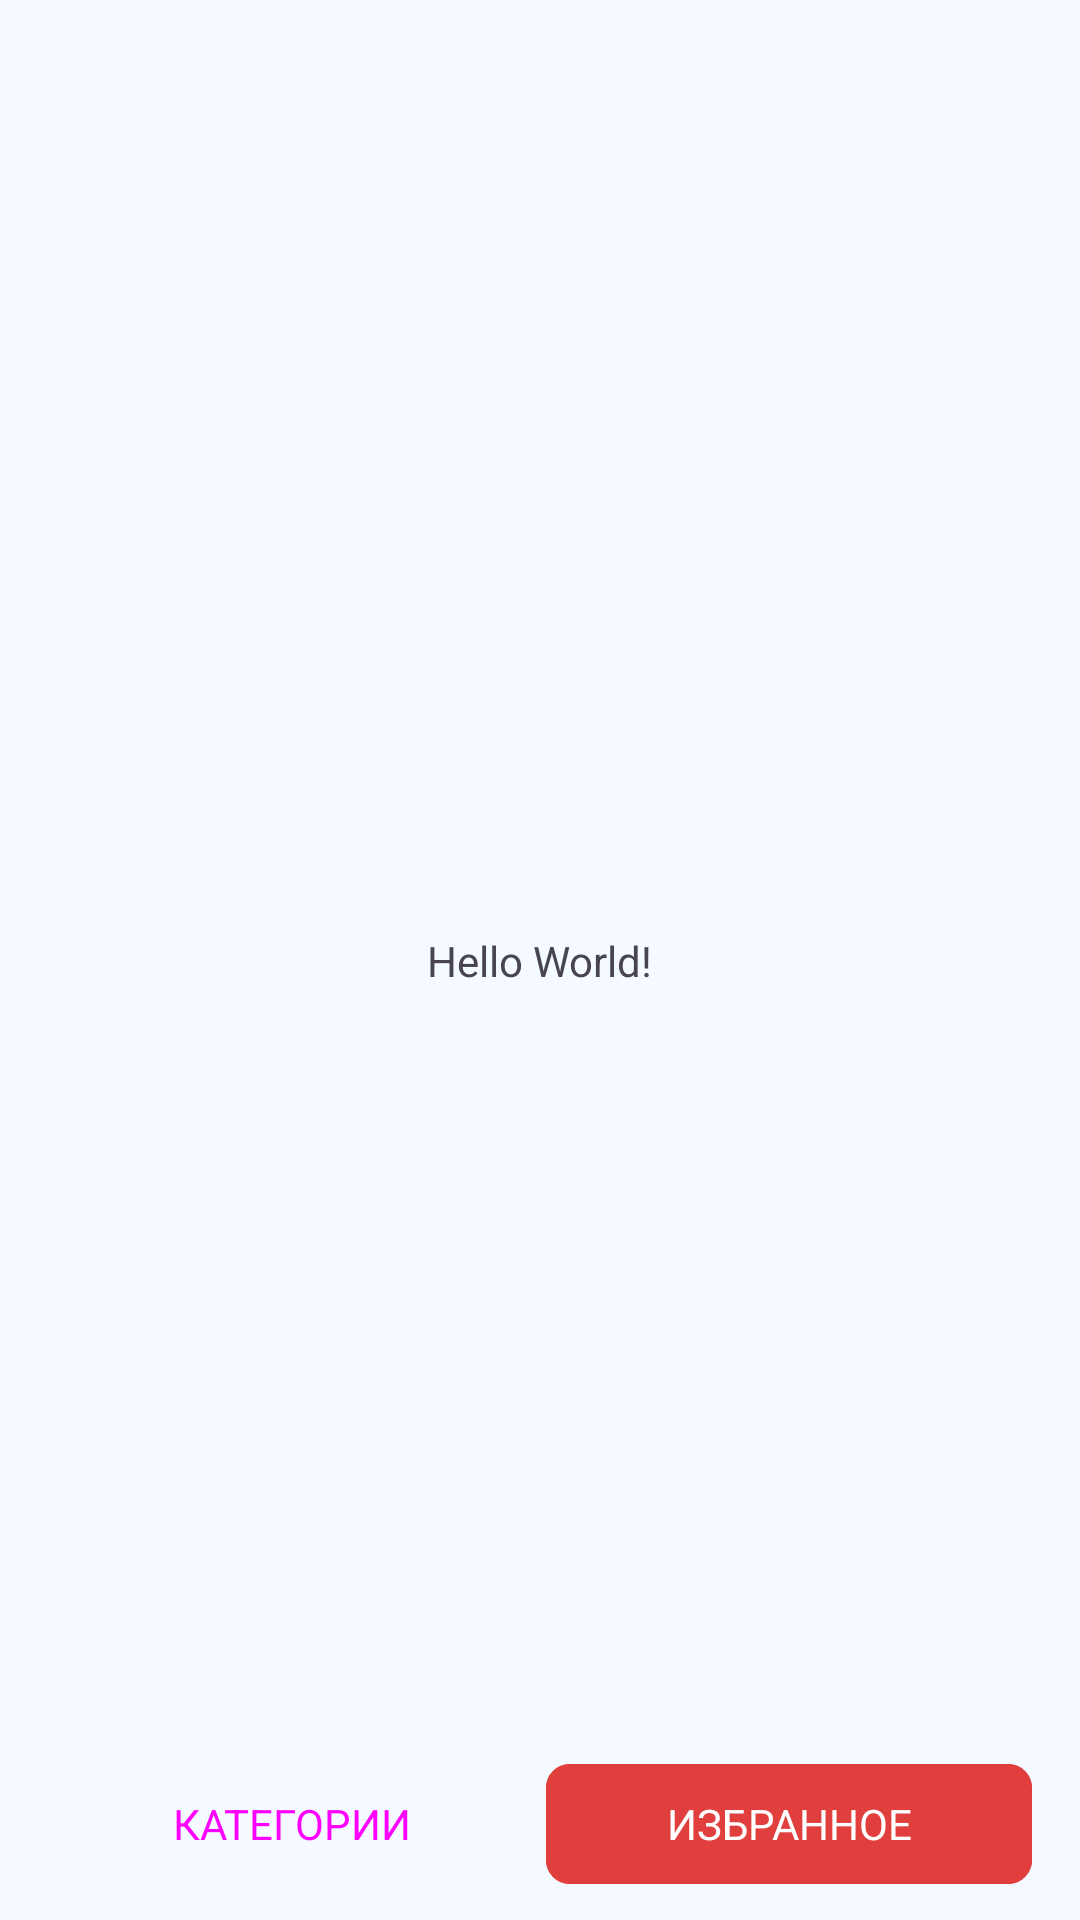

Reconstruct the res/layout file that produces this screen, plus the resources it refers to.
<!-- AndroidManifest.xml: application theme Theme.AndroidRecipesApp -->
<!-- res/layout/activity_main.xml -->
<?xml version="1.0" encoding="utf-8"?>
<androidx.constraintlayout.widget.ConstraintLayout xmlns:android="http://schemas.android.com/apk/res/android"
    xmlns:app="http://schemas.android.com/apk/res-auto"
    xmlns:tools="http://schemas.android.com/tools"
    android:id="@+id/main"
    android:layout_width="match_parent"
    android:layout_height="match_parent"
    tools:context=".MainActivity"
    android:background="@color/light_blue">

    <TextView
        android:layout_width="wrap_content"
        android:layout_height="wrap_content"
        android:text="Hello World!"
        app:layout_constraintBottom_toBottomOf="parent"
        app:layout_constraintEnd_toEndOf="parent"
        app:layout_constraintStart_toStartOf="parent"
        app:layout_constraintTop_toTopOf="parent" />

    <LinearLayout
        android:layout_width="match_parent"
        android:layout_height="0dp"
        android:orientation="horizontal"
        app:layout_constraintBottom_toBottomOf="parent"
        app:layout_constraintEnd_toEndOf="parent"
        app:layout_constraintStart_toStartOf="parent"
        android:layout_marginBottom="@dimen/margin_half"
        android:weightSum="2">


        <Button
            android:id="@+id/button"
            android:layout_weight="1"
            android:layout_width="match_parent"
            android:layout_height="wrap_content"
            android:layout_marginStart="@dimen/margin_main"
            android:layout_marginEnd="2dp"
            android:text="@string/btn_text_category"
            style="@style/StyleNavButton"
            android:backgroundTint="@color/blue"/>

        <com.google.android.material.button.MaterialButton
            android:id="@+id/button2"
            android:layout_weight="1"
            android:layout_width="match_parent"
            android:layout_height="wrap_content"
            android:layout_marginEnd="@dimen/margin_main"
            android:layout_marginStart="2dp"
            android:text="@string/btn_featured"
            app:icon="@drawable/ic_heart_empty"
            app:iconGravity="end"
            style="@style/StyleNavButton"
            android:backgroundTint="@color/red"/>
    </LinearLayout>

</androidx.constraintlayout.widget.ConstraintLayout>
<!-- resources referenced by this layout -->
<resources>
  <color name="blue">#525DC0</color>
  <color name="light_blue">#F4FAFF</color>
  <color name="red">#E13E3E</color>
  <dimen name="margin_half">8dp</dimen>
  <dimen name="margin_main">16dp</dimen>
  <string name="btn_featured">Избранное</string>
  <string name="btn_text_category">Категории</string>
  <style name="StyleNavButton" parent="Widget.Material3.Button">
          <item name="android:textAppearance">@style/StyleTitle14</item>
          <item name="cornerRadius">@dimen/button_corner_radius</item>
      </style>
  <style name="Theme.AndroidRecipesApp" parent="Base.Theme.AndroidRecipesApp" />
  <style name="StyleTitle14" parent="TextAppearance.AppCompat">
          <item name="android:textSize">@dimen/text_size_subtitle</item>
          <item name="fontFamily">@font/montserrat_alternates_semi_bold</item>
          <item name="android:textAllCaps">true</item>
          <item name="android:textColor">@color/purple</item>
      </style>
  <dimen name="button_corner_radius">8dp</dimen>
  <style name="Base.Theme.AndroidRecipesApp" parent="Theme.Material3.DayNight.NoActionBar">
          
          
      </style>
  <dimen name="text_size_subtitle">14sp</dimen>
  <color name="purple">#5F3678</color>
</resources>
